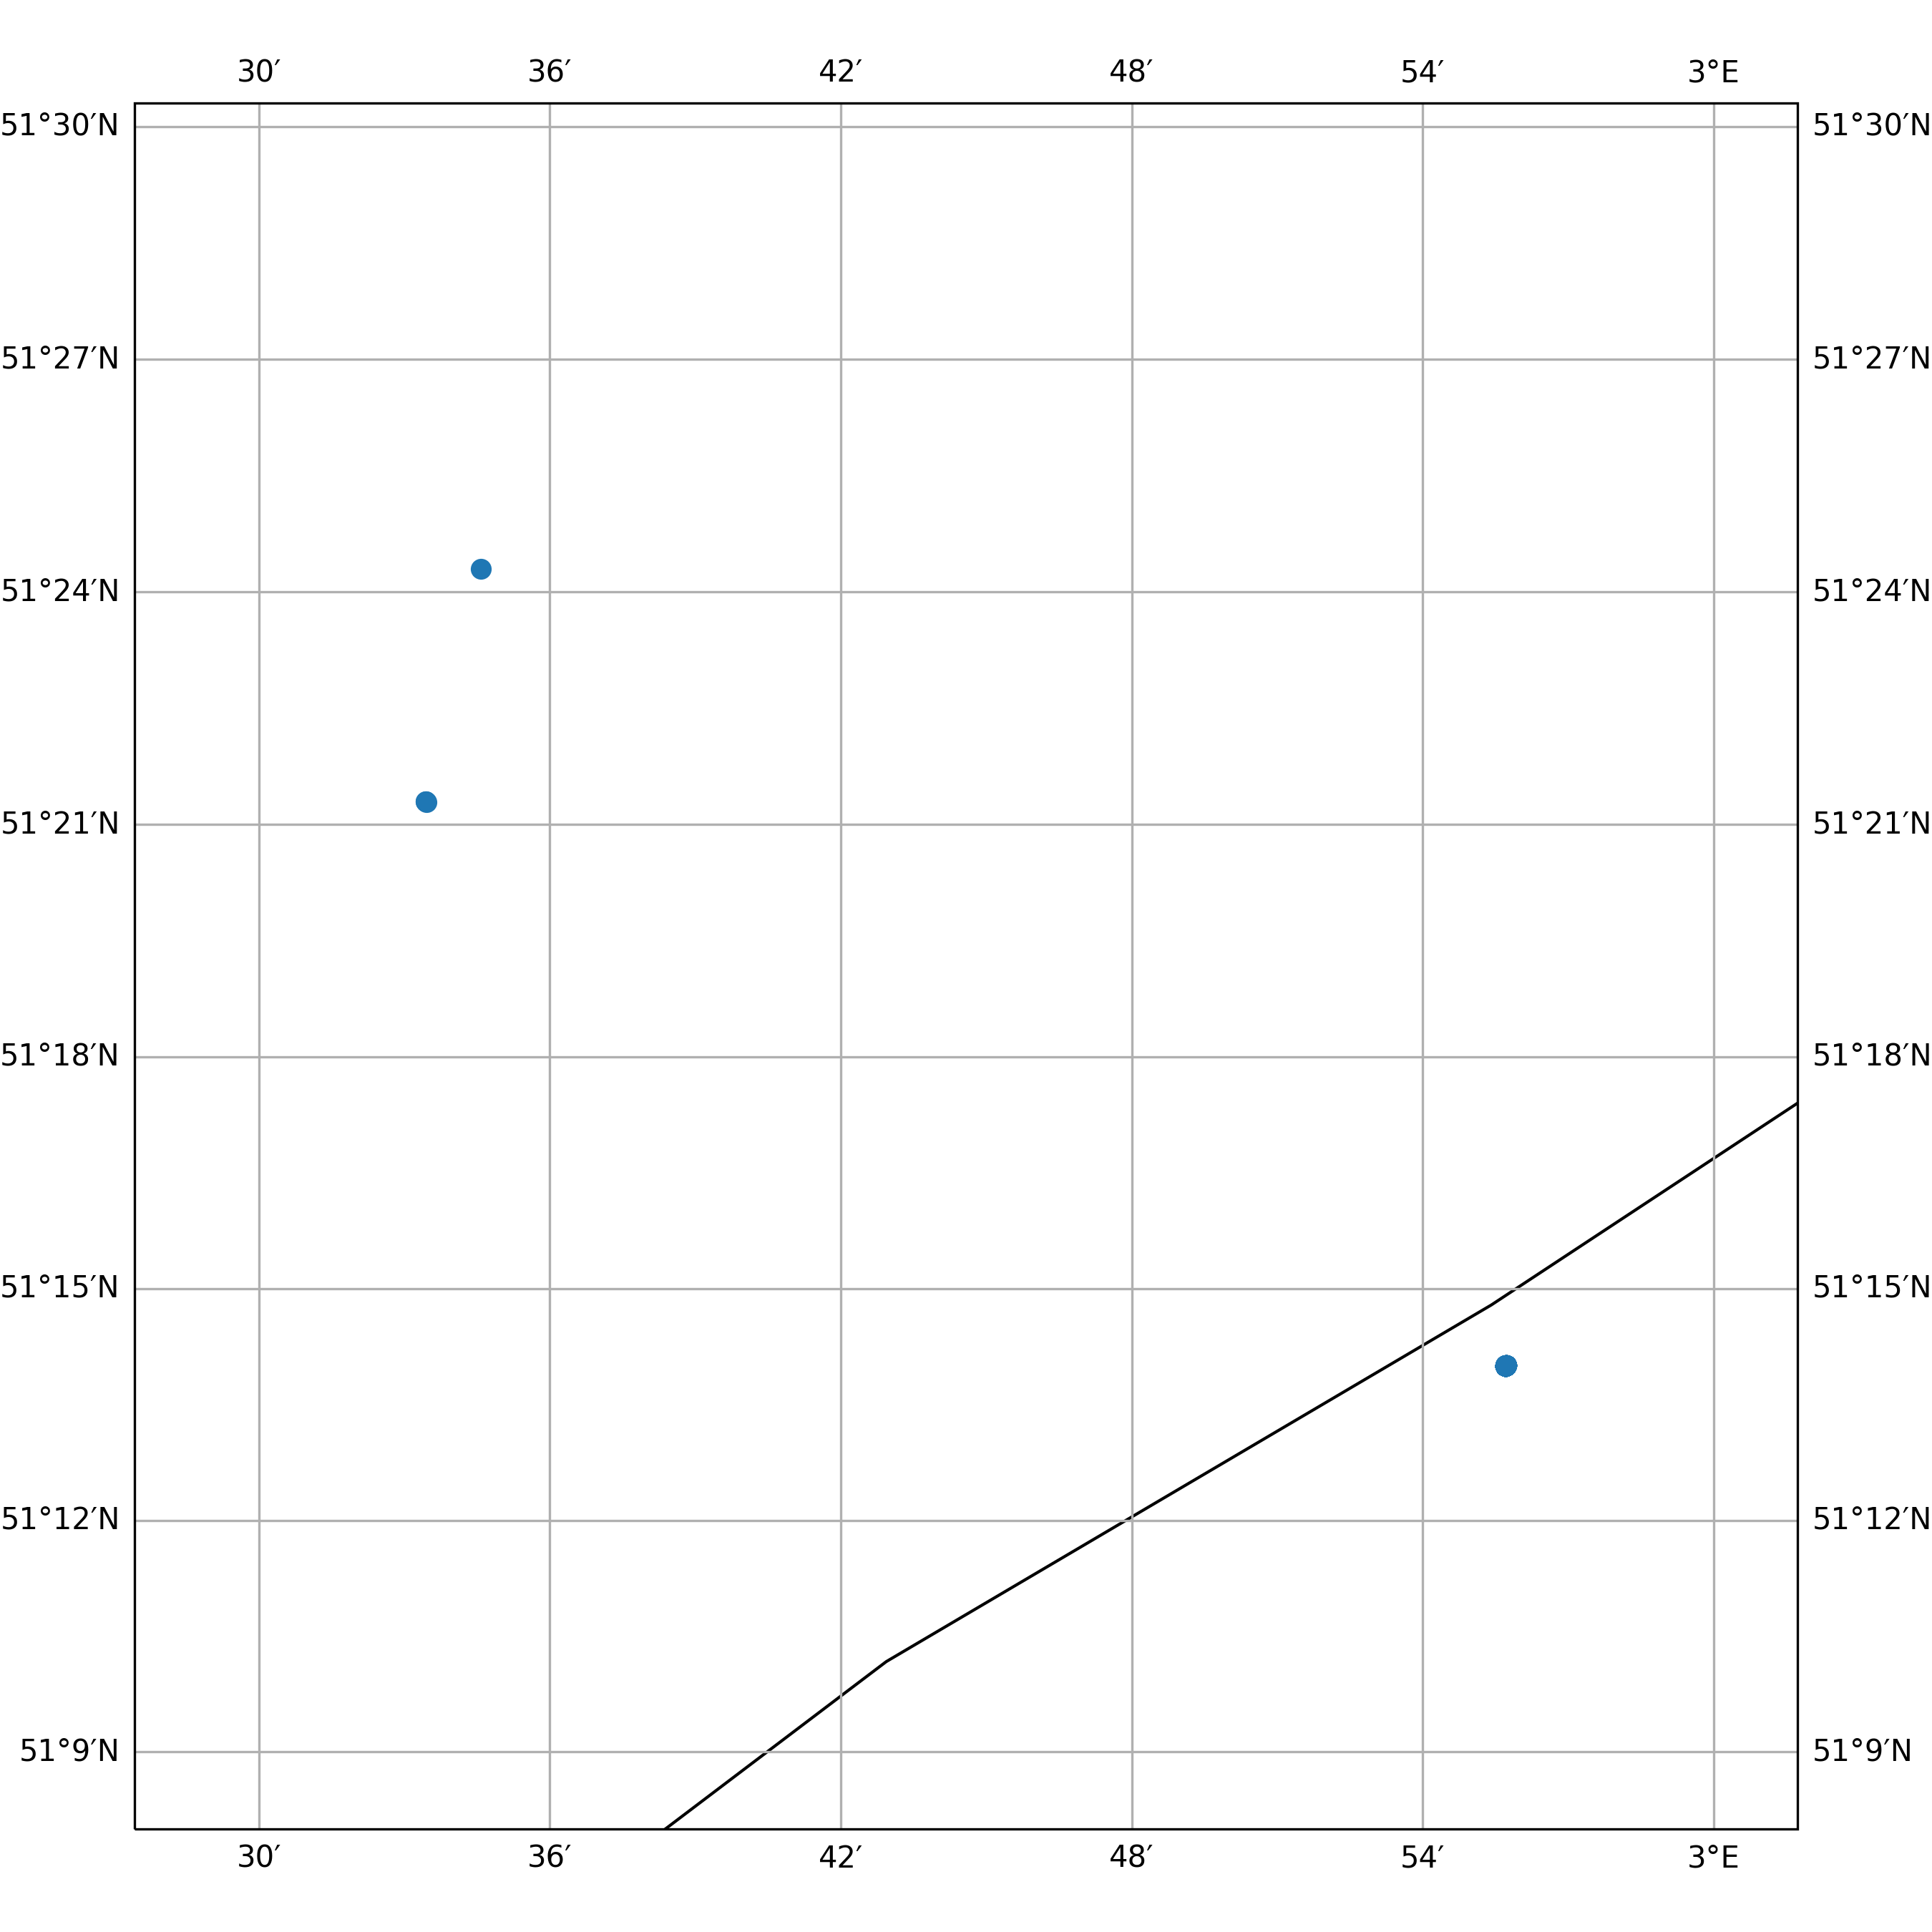

The table this chart was drawn from, first rows:
timestamp, epoch, latitude, longitude, speed, heading, course, status
2014-01-24 11:18:00+00:00, 1390562280, 51.4, 2.576, 0.0, 45.0, 163.0, 1
2018-12-15 00:11:48+00:00, 1544832708, 51.23, 2.929, 0.0, 318.0, 318.0, 0
2018-12-15 02:18:09+00:00, 1544840289, 51.23, 2.929, 0.0, 318.0, 318.0, 5
2018-12-15 03:00:08+00:00, 1544842808, 51.23, 2.929, 0.0, 318.0, 318.0, 5
2018-12-15 04:03:10+00:00, 1544846590, 51.23, 2.929, 0.0, 318.0, 318.0, 5
2018-12-15 05:06:10+00:00, 1544850370, 51.23, 2.929, 0.0, 318.0, 318.0, 5
2018-12-15 06:09:09+00:00, 1544854149, 51.23, 2.929, 0.0, 318.0, 318.0, 5
2018-12-15 07:12:10+00:00, 1544857930, 51.23, 2.929, 0.0, 318.0, 318.0, 5
2018-12-15 08:15:09+00:00, 1544861709, 51.23, 2.929, 0.0, 318.0, 318.0, 5
2018-12-15 09:18:10+00:00, 1544865490, 51.23, 2.929, 0.0, 318.0, 318.0, 5
2018-12-15 10:00:08+00:00, 1544868008, 51.23, 2.929, 0.0, 318.0, 318.0, 5
2018-12-15 11:03:10+00:00, 1544871790, 51.23, 2.929, 0.0, 319.0, 319.0, 5
2018-12-15 13:09:09+00:00, 1544879349, 51.23, 2.929, 0.0, 318.0, 318.0, 5
2018-12-15 14:12:09+00:00, 1544883129, 51.23, 2.929, 0.0, 318.0, 318.0, 5
2018-12-15 17:12:10+00:00, 1544893930, 51.23, 2.929, 0.0, 319.0, 319.0, 5
2018-12-15 18:15:09+00:00, 1544897709, 51.23, 2.929, 0.0, 318.0, 318.0, 5
2018-12-15 19:18:08+00:00, 1544901488, 51.23, 2.929, 0.0, 318.0, 318.0, 5
2018-12-15 21:03:08+00:00, 1544907788, 51.23, 2.929, 0.0, 318.0, 318.0, 5
2018-12-15 22:06:10+00:00, 1544911570, 51.23, 2.929, 0.0, 318.0, 318.0, 5
2018-12-15 23:09:10+00:00, 1544915350, 51.23, 2.929, 0.0, 318.0, 318.0, 5
2018-12-16 00:12:10+00:00, 1544919130, 51.23, 2.929, 0.0, 318.0, 318.0, 5
2018-12-16 01:15:09+00:00, 1544922909, 51.23, 2.929, 0.0, 318.0, 318.0, 5
2018-12-16 02:18:09+00:00, 1544926689, 51.23, 2.929, 0.0, 318.0, 318.0, 5
2018-12-16 03:00:10+00:00, 1544929210, 51.23, 2.929, 0.0, 318.0, 318.0, 5
2018-12-16 05:06:09+00:00, 1544936769, 51.23, 2.929, 0.0, 318.0, 318.0, 5
2018-12-16 06:09:10+00:00, 1544940550, 51.23, 2.929, 0.0, 318.0, 318.0, 5
2018-12-16 07:12:10+00:00, 1544944330, 51.23, 2.929, 0.0, 318.0, 318.0, 5
2018-12-16 08:15:07+00:00, 1544948107, 51.23, 2.929, 0.0, 318.0, 318.0, 5
2018-12-16 09:18:10+00:00, 1544951890, 51.23, 2.929, 0.0, 318.0, 318.0, 5
2018-12-16 10:00:10+00:00, 1544954410, 51.23, 2.929, 0.0, 318.0, 318.0, 5
2018-12-16 11:03:09+00:00, 1544958189, 51.23, 2.929, 0.0, 318.0, 318.0, 5
2018-12-16 13:09:10+00:00, 1544965750, 51.23, 2.929, 0.0, 319.0, 319.0, 5
2018-12-16 14:12:09+00:00, 1544969529, 51.23, 2.929, 0.0, 319.0, 319.0, 5
2018-12-16 15:15:09+00:00, 1544973309, 51.23, 2.929, 0.0, 319.0, 319.0, 5
2018-12-16 16:18:09+00:00, 1544977089, 51.23, 2.929, 0.0, 319.0, 319.0, 5
2018-12-16 17:00:09+00:00, 1544979609, 51.23, 2.929, 0.0, 319.0, 319.0, 5
2018-12-16 18:03:08+00:00, 1544983388, 51.23, 2.929, 0.0, 319.0, 319.0, 5
2018-12-16 19:06:09+00:00, 1544987169, 51.23, 2.929, 0.0, 319.0, 319.0, 5
2018-12-16 20:09:10+00:00, 1544990950, 51.23, 2.929, 0.0, 319.0, 319.0, 5
2018-12-16 21:12:10+00:00, 1544994730, 51.23, 2.929, 0.0, 319.0, 319.0, 5
2018-12-16 22:15:10+00:00, 1544998510, 51.23, 2.929, 0.0, 319.0, 319.0, 5
2018-12-17 00:00:09+00:00, 1545004809, 51.23, 2.929, 0.0, 319.0, 319.0, 5
2018-12-17 01:03:09+00:00, 1545008589, 51.23, 2.929, 0.0, 319.0, 319.0, 5
2018-12-17 02:06:10+00:00, 1545012370, 51.23, 2.929, 0.0, 319.0, 319.0, 5
2018-12-17 03:09:09+00:00, 1545016149, 51.23, 2.929, 0.0, 319.0, 319.0, 5
2018-12-17 04:12:09+00:00, 1545019929, 51.23, 2.929, 0.0, 319.0, 319.0, 5
2018-12-17 05:15:09+00:00, 1545023709, 51.23, 2.929, 0.0, 319.0, 319.0, 5
2018-12-17 06:18:09+00:00, 1545027489, 51.23, 2.929, 0.0, 319.0, 319.0, 5
2018-12-17 08:03:10+00:00, 1545033790, 51.23, 2.929, 0.0, 319.0, 319.0, 5
2018-12-17 09:06:09+00:00, 1545037569, 51.23, 2.929, 0.0, 319.0, 319.0, 5
2018-12-17 10:09:10+00:00, 1545041350, 51.23, 2.929, 0.0, 319.0, 319.0, 5
2018-12-17 11:12:08+00:00, 1545045128, 51.23, 2.929, 0.0, 319.0, 319.0, 5
2018-12-17 12:15:10+00:00, 1545048910, 51.23, 2.929, 0.0, 319.0, 319.0, 5
2018-12-17 13:18:09+00:00, 1545052689, 51.23, 2.929, 0.0, 319.0, 319.0, 5
2018-12-17 14:01:01+00:00, 1545055261, 51.23, 2.929, 0.0, 319.0, 319.0, 5
2018-12-17 16:07:01+00:00, 1545062821, 51.23, 2.929, 0.0, 319.0, 319.0, 5
2018-12-17 17:10:01+00:00, 1545066601, 51.23, 2.929, 0.0, 319.0, 319.0, 5
2018-12-17 18:13:02+00:00, 1545070382, 51.23, 2.929, 0.0, 319.0, 319.0, 5
2018-12-17 19:16:01+00:00, 1545074161, 51.23, 2.929, 0.0, 319.0, 319.0, 5
2018-12-17 21:01:02+00:00, 1545080462, 51.23, 2.929, 0.0, 319.0, 319.0, 5
... 1,028 more rows
